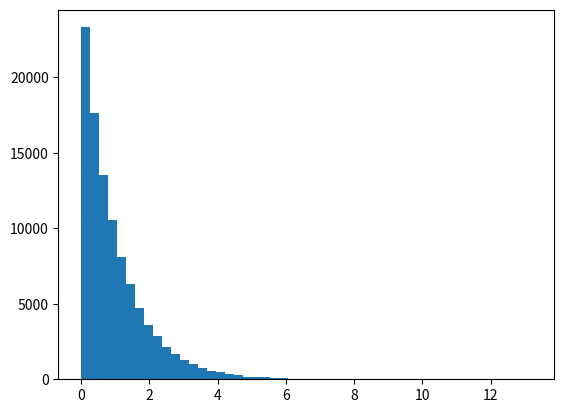

Write Python code to recreate this figure. (Note: this script raises an exception after producing the figure.)
import matplotlib.pyplot as plt
import math
import random
# Based on MLAPP, Page 816. Chapter 23, Monte Carlo Inference
# exponential: y = ax* exp(-ax)
Lambda = 1.0

def exponential(Lambda, x):
    return Lambda *  math.exp(-1 * Lambda * x)

def ipt(N = 100000):
    # Inverse Probability Transform
    # F ^-1 (x) = -1 * ln(x) / lambda
    lst_sample = []
    for i in range(N):
        u = random.uniform(0, 1)
        sample = - 1 * math.log(u) / Lambda
        lst_sample.append(sample)
    plt.hist(lst_sample, 50, normed=0.8, facecolor='g', alpha=1)

def plot_exponential():
    X = []
    Y = []
    for x in range(1, 10):
        X.append(x)
        y = exponential(Lambda, x)
        Y.append(y)
    plt.plot(X, Y, 'r-')
    plt.show()

ipt()
plot_exponential()
